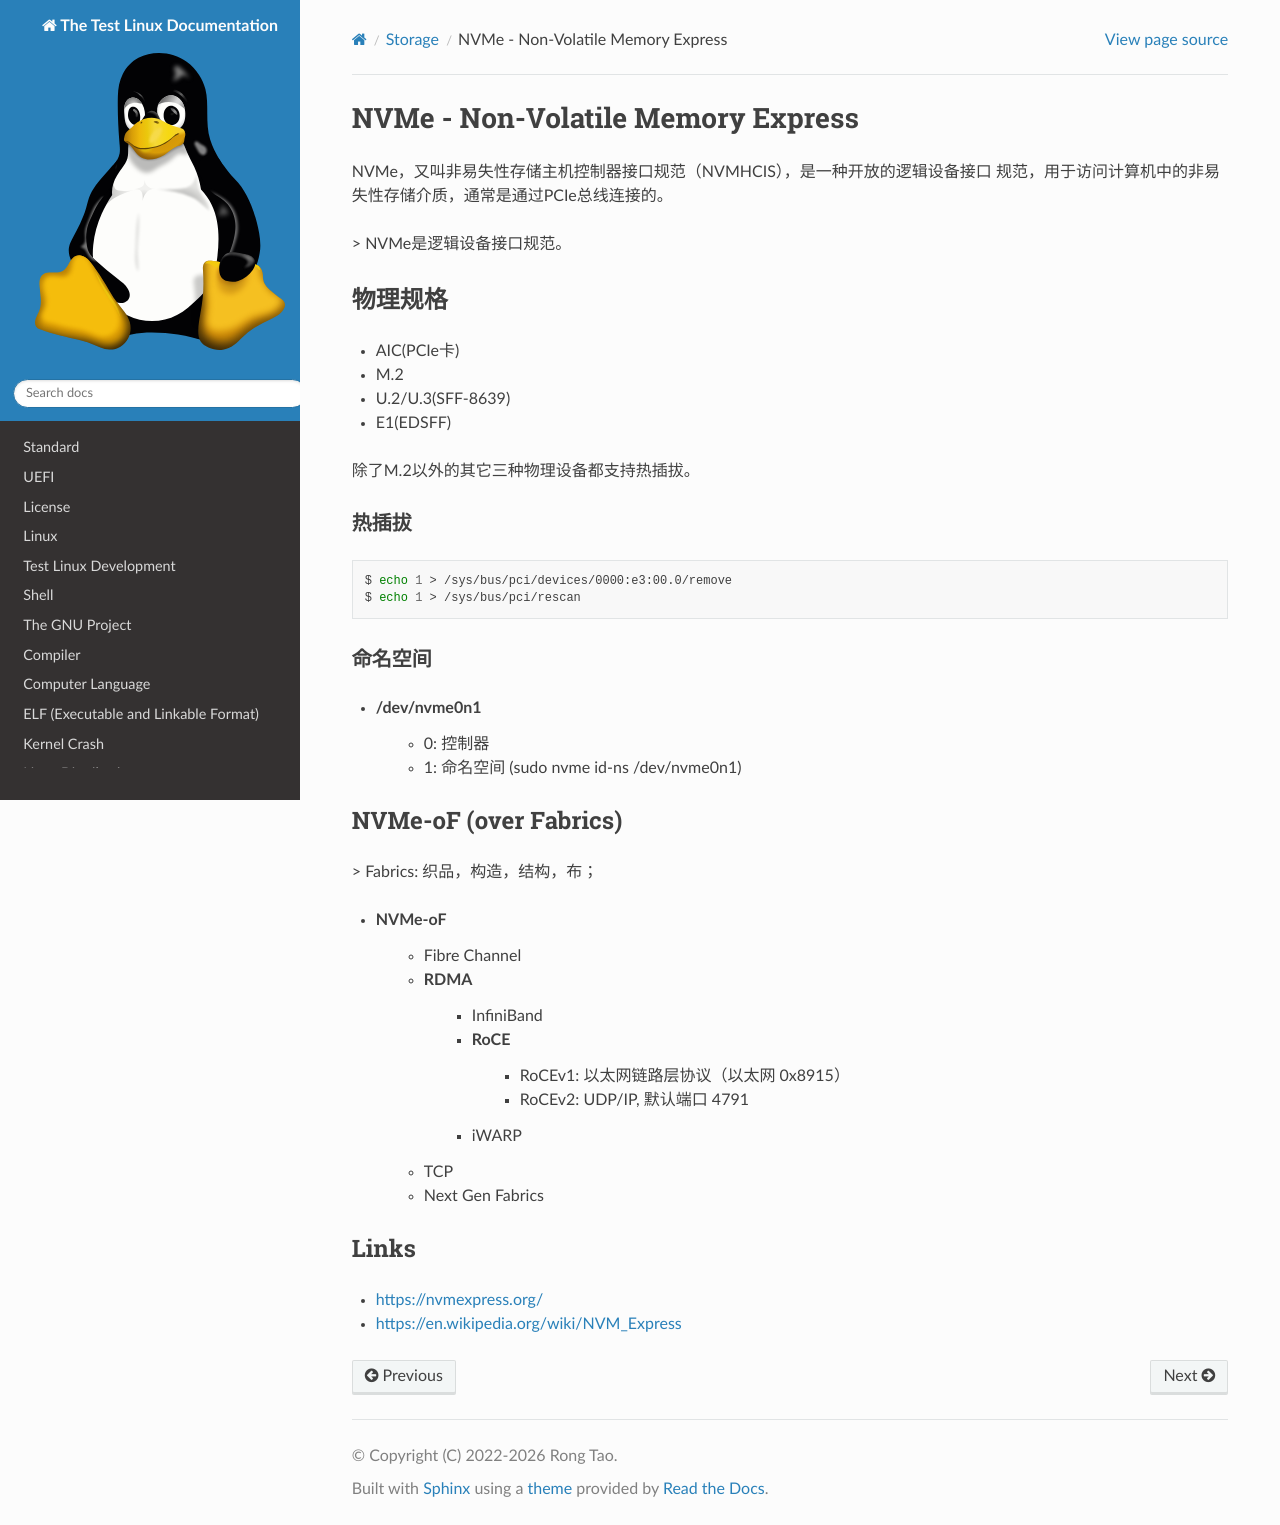

repository: Rtoax/test-linux · page: storage/nvme.html · generator: sphinx

NVMe - Non-Volatile Memory Express
==================================


# Links

- https://en.wikipedia.org/wiki/NVM_Express
